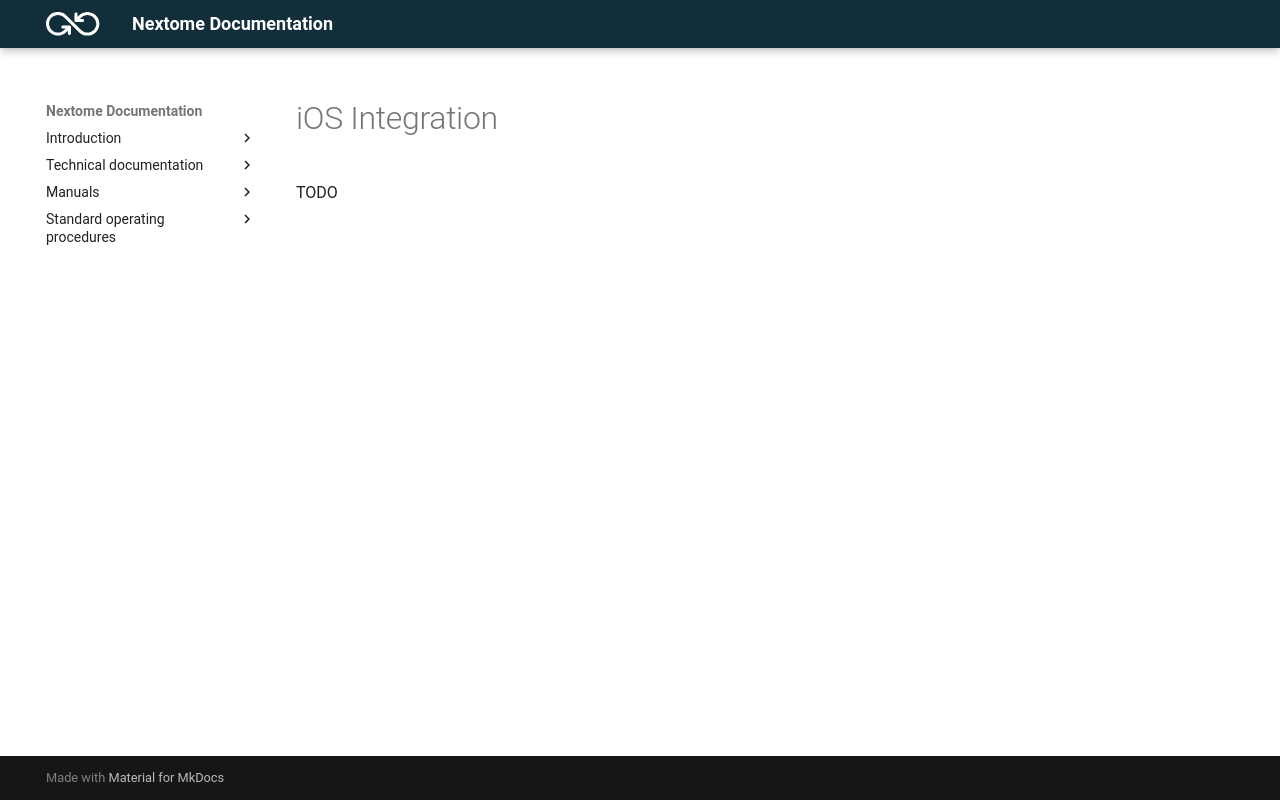

repository: Nextome/nextome.github.io · page: Flutter Map/iOS/Integration/index.html · generator: mkdocs

# iOS Integration

TODO
